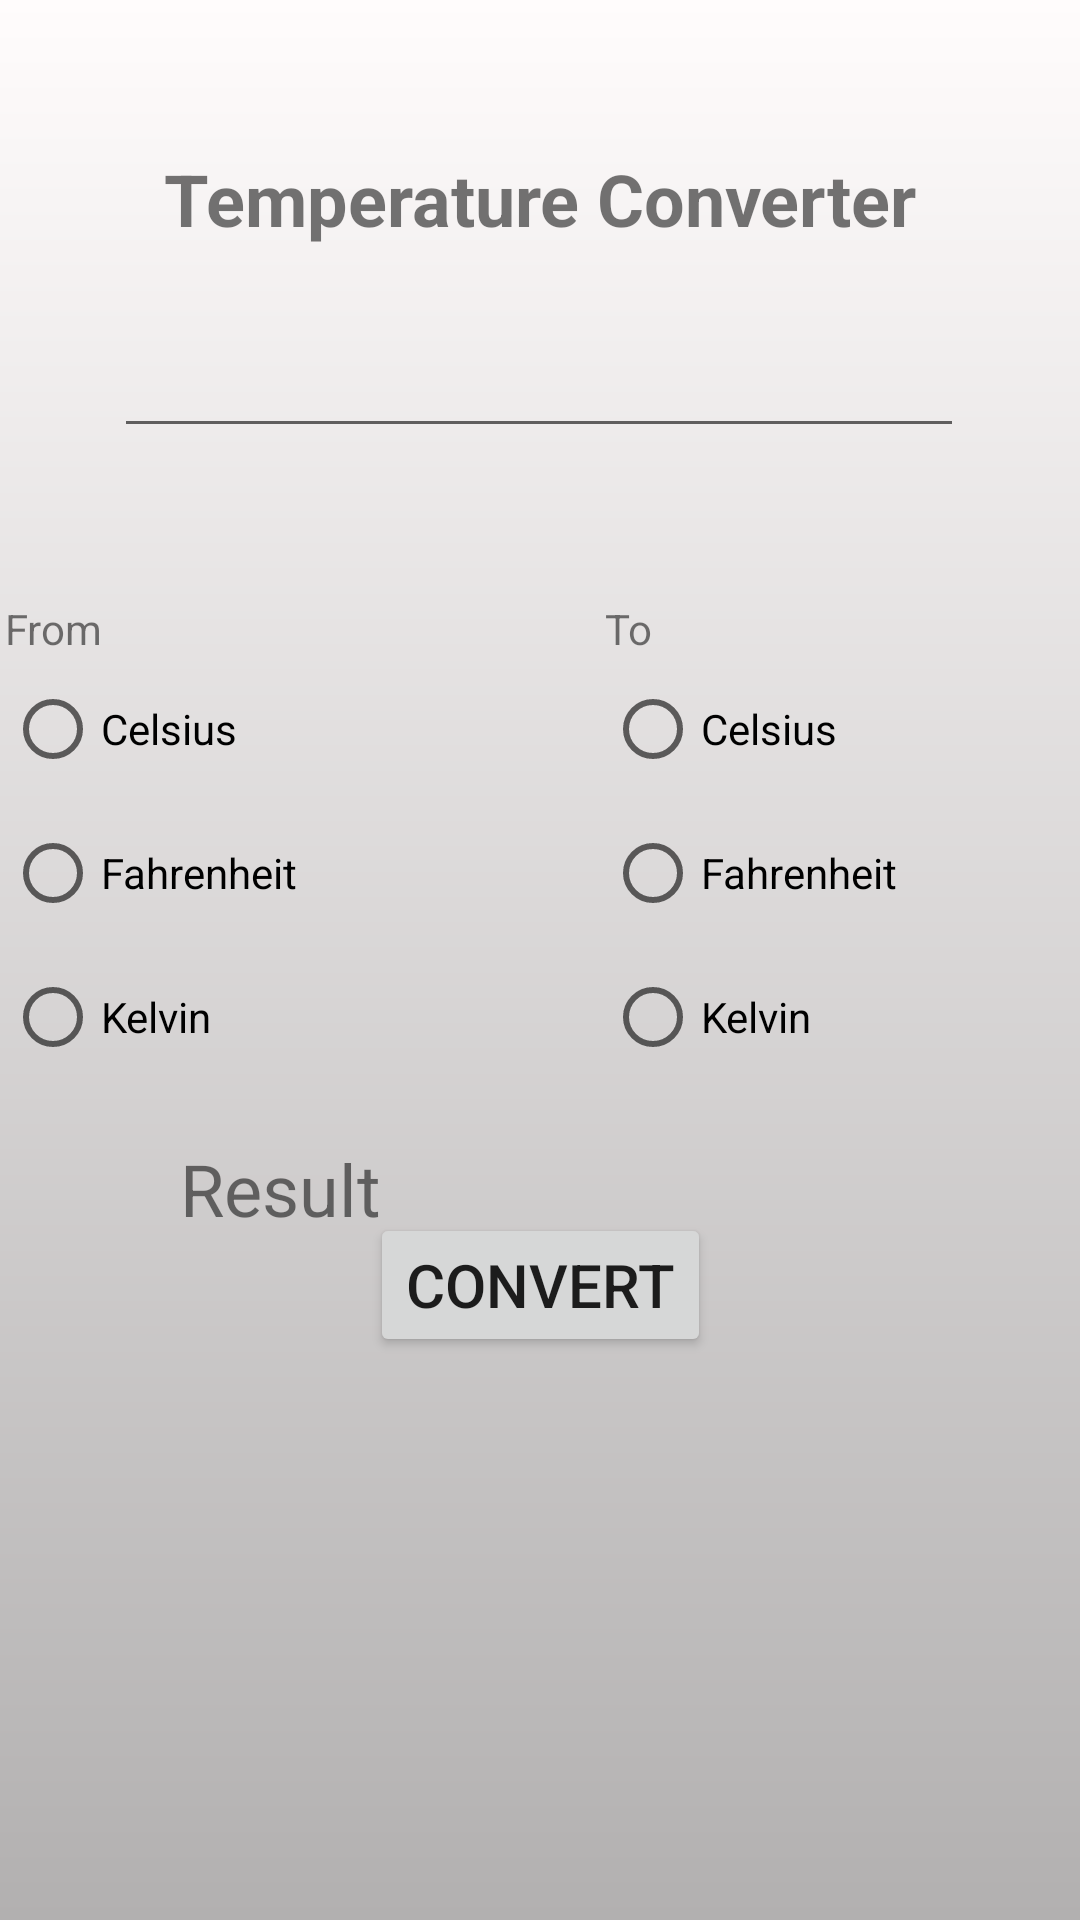

Reconstruct the res/layout file that produces this screen, plus the resources it refers to.
<!-- AndroidManifest.xml: application theme Theme.UnitConverter_v4 -->
<!-- res/layout/temperature_converter.xml -->
<?xml version="1.0" encoding="utf-8"?>
<androidx.drawerlayout.widget.DrawerLayout
    xmlns:android="http://schemas.android.com/apk/res/android"
    xmlns:app="http://schemas.android.com/apk/res-auto"
    xmlns:tools="http://schemas.android.com/tools"
    android:id="@+id/my_drawer_layout"
    android:layout_width="match_parent"
    android:layout_height="match_parent"
    android:background="@drawable/gradient"
    tools:context=".MainActivity"
    tools:ignore="HardcodedText">
<androidx.constraintlayout.widget.ConstraintLayout

    android:layout_width="match_parent"
    android:layout_height="match_parent"
    tools:context=".MainActivity">

    <Button
        android:id="@+id/btnConvert"
        android:layout_width="wrap_content"
        android:layout_height="wrap_content"
        android:text="Convert"
        android:textSize="20dp"
        app:icon="@drawable/ic_baseline_sync_24"
        app:layout_constraintBottom_toBottomOf="parent"
        app:layout_constraintEnd_toEndOf="parent"
        app:layout_constraintStart_toStartOf="parent"
        app:layout_constraintTop_toTopOf="parent"
        app:layout_constraintVertical_bias="0.683" />

    <EditText
        android:id="@+id/txtInputPn"
        android:layout_width="wrap_content"
        android:layout_height="wrap_content"
        android:layout_marginTop="100dp"
        android:ems="10"
        android:inputType="numberDecimal"
        android:minHeight="48dp"
        android:textSize="24dp"
        app:layout_constraintEnd_toEndOf="parent"
        app:layout_constraintHorizontal_bias="0.497"
        app:layout_constraintStart_toStartOf="parent"
        app:layout_constraintTop_toTopOf="parent" />

    <RadioGroup
        android:id="@+id/rdFrom"
        android:layout_width="157dp"
        android:layout_height="191dp"
        android:layout_marginTop="200dp"
        android:layout_marginEnd="200dp"
        app:layout_constraintEnd_toEndOf="parent"
        app:layout_constraintStart_toStartOf="parent"
        app:layout_constraintTop_toTopOf="parent">

        <TextView
            android:id="@+id/lblConvertFrom"
            android:layout_width="match_parent"
            android:layout_height="wrap_content"
            android:text="From" />

        <RadioButton
            android:id="@+id/rdFromCelsius"
            android:layout_width="match_parent"
            android:layout_height="wrap_content"
            android:text="Celsius" />

        <RadioButton
            android:id="@+id/rdFromFah"
            android:layout_width="match_parent"
            android:layout_height="wrap_content"
            android:text="Fahrenheit" />

        <RadioButton
            android:id="@+id/rdFromKelvin"
            android:layout_width="match_parent"
            android:layout_height="wrap_content"
            android:text="Kelvin" />
    </RadioGroup>

    <RadioGroup
        android:id="@+id/rdTo"
        android:layout_width="157dp"
        android:layout_height="191dp"
        android:layout_marginStart="200dp"
        android:layout_marginTop="200dp"
        app:layout_constraintEnd_toEndOf="parent"
        app:layout_constraintStart_toStartOf="parent"
        app:layout_constraintTop_toTopOf="parent">

        <TextView
            android:id="@+id/lblConvertTo"
            android:layout_width="match_parent"
            android:layout_height="wrap_content"
            android:text="To" />

        <RadioButton
            android:id="@+id/rdToCelsius"
            android:layout_width="match_parent"
            android:layout_height="wrap_content"
            android:text="Celsius" />

        <RadioButton
            android:id="@+id/rdToFah"
            android:layout_width="match_parent"
            android:layout_height="wrap_content"
            android:text="Fahrenheit" />

        <RadioButton
            android:id="@+id/rdToKelvin"
            android:layout_width="match_parent"
            android:layout_height="wrap_content"
            android:text="Kelvin" />

    </RadioGroup>

    <TextView
        android:id="@+id/lblResult"
        android:layout_width="wrap_content"
        android:layout_height="wrap_content"
        android:layout_marginStart="60dp"
        android:layout_marginTop="380dp"
        android:text="Result"
        android:textSize="24dp"
        app:layout_constraintStart_toStartOf="parent"
        app:layout_constraintTop_toTopOf="parent" />

    <TextView
        android:id="@+id/txtResult"
        android:layout_width="wrap_content"
        android:layout_height="wrap_content"
        android:layout_marginStart="150dp"
        android:layout_marginTop="380dp"
        android:textSize="24dp"
        app:layout_constraintStart_toStartOf="parent"
        app:layout_constraintTop_toTopOf="parent" />

    <TextView
        android:id="@+id/textView"
        android:layout_width="wrap_content"
        android:layout_height="wrap_content"
        android:layout_marginTop="50dp"
        android:text="Temperature Converter"
        android:textSize="24dp"
        android:textStyle="bold"
        app:layout_constraintEnd_toEndOf="parent"
        app:layout_constraintStart_toStartOf="parent"
        app:layout_constraintTop_toTopOf="parent" />


</androidx.constraintlayout.widget.ConstraintLayout>

    <com.google.android.material.navigation.NavigationView
        android:layout_width="wrap_content"
        android:layout_height="match_parent"
        android:id="@+id/navigationView"
        android:layout_gravity="start"
        android:text="Temperature"
        app:menu="@menu/navigation_menu" />

</androidx.drawerlayout.widget.DrawerLayout>
<!-- resources referenced by this layout -->
<resources>
  <!-- drawable gradient (drawable) -->
  <?xml version="1.0" encoding="utf-8"?>
  <shape xmlns:android="http://schemas.android.com/apk/res/android">
      <gradient
          android:type="linear"
          android:angle="270"
          android:startColor="#fffcfc"
          android:endColor="#b2b0b0" />
  </shape>
  <style name="Theme.UnitConverter_v4" parent="Theme.MaterialComponents.DayNight.DarkActionBar">
          
          <item name="colorPrimary">@color/purple_500</item>
          <item name="colorPrimaryVariant">@color/purple_700</item>
          <item name="colorOnPrimary">@color/white</item>
          
          <item name="colorSecondary">@color/teal_200</item>
          <item name="colorSecondaryVariant">@color/teal_700</item>
          <item name="colorOnSecondary">@color/black</item>
          
          <item name="android:statusBarColor" tools:targetApi="l">?attr/colorPrimaryVariant</item>
          
      </style>
  <!-- not gathered from this repository: default colours our renderer supplied (Android Studio template values) -->
  <color name="purple_500">#FF6200EE</color>
  <color name="purple_700">#FF3700B3</color>
  <color name="teal_200">#FF03DAC5</color>
  <color name="teal_700">#FF018786</color>
  <color name="black">#FF000000</color>
  <color name="white">#FFFFFFFF</color>
</resources>
